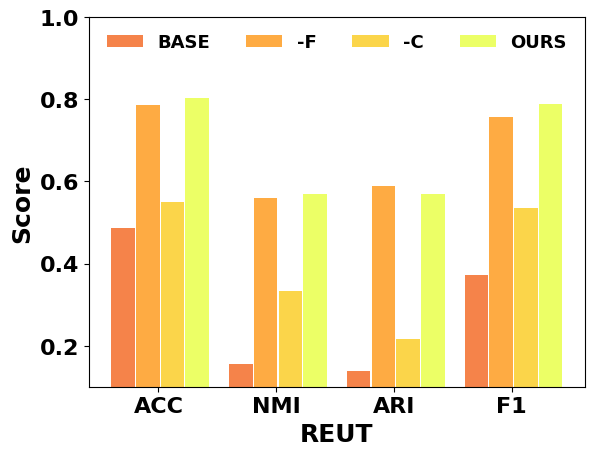

The matplotlib source for this figure: (Note: this script raises an exception after producing the figure.)
#!/usr/bin/python
# -*- coding: UTF-8 -*-
import matplotlib.pyplot as plt
import numpy as np

# 数据
NAME = "REUT"

if NAME == "CITE":
    sta = 0.0
    end = 0.8

if NAME == "ACM":
    sta = .3
    end = 1

if NAME == "HHAR":
    sta = 0.3
    end = 1
if NAME == "REUT":
    sta = 0.1
    end = 1
if NAME == "USPS":
    sta = 0.3
    end = 0.9

if NAME == "DBLP":
    sta = 0.0
    end = 0.9

plt.rcParams['font.family'] = 'Times New Roman'
plt.rcParams['font.size'] = 16
plt.rcParams['axes.labelcolor'] = 'black'
plt.rcParams['font.weight'] = 'bold'
plt.rcParams['xtick.color'] = 'black'
plt.rcParams['ytick.color'] = 'black'

categories = ['ACC', 'NMI', 'ARI', 'F1']
group_names = ['BASE', '-F', '-C', 'OURS']

colors = ['#F5834A', '#FEAB43', '#FBD54A', '#ECFF66']

values_ACM = np.array(
    [
        [0.7808, 0.4619, 0.4938, 0.7683],
        [0.9020, 0.6954, 0.7414, 0.8727],
        [0.8691, 0.6028, 0.6489, 0.8673],
        [0.9140, 0.7073, 0.7629, 0.8876],
    ]
)

values_CITE = np.array(
    [[0.3835, 0.1309, 0.1176, 0.3626],
     [0.6584, 0.4404, 0.4655, 0.6178],
     [0.6678, 0.3663, 0.4673, 0.6241],
     [0.6793, 0.3800, 0.4831, 0.6455]]
)

values_HHAR = np.array(
    [[0.5710, 0.6121, 0.4501, 0.5326],
     [0.8476, 0.7591, 0.7079, 0.8466],
     [0.7300, 0.7131, 0.6114, 0.7169],
     [0.8843, 0.8248, 0.7629, 0.8836],
     ]
)

values_REUT = np.array(
    [[0.4863, 0.1548, 0.1373, 0.3725],
     [0.7867, 0.5605, 0.5899, 0.7580],
     [0.5496, 0.3327, 0.2155, 0.5349],
     [0.8023, 0.5700, 0.5700, 0.7888]
    ]
)

values_USPS = np.array(
    [[0.6311, 0.5510, 0.4573, 0.5969],
     [0.7944, 0.8207, 0.7535, 0.7819],
     [0.7937, 0.7910, 0.7646, 0.7051],
     [0.8096, 0.8275, 0.7646, 0.7925],
     ]
)

values_DBLP = np.array(
    [[0.6311, 0.3410, 0.3873, 0.5969],
     [0.6744, 0.3407, 0.35, 0.6819],
     [0.6737, 0.3210, 0.3646, 0.6951],
     [0.7000, 0.3600, 0.3900, 0.7085]]
)
# values = np.roll(values, shift=-1, axis=1)
# values[:, [0, 3]] = values[:, [3, 0]]

# 绘制条状图
bar_width = 0.2  # 条带宽度
gap_width = 0.01  # 间隙宽度
for i, group_name in enumerate(group_names):
    positions = np.arange(len(categories)) + (bar_width + gap_width) * i
    plt.bar(positions, eval(f"values_{NAME}")[i], bar_width, label=group_name, color=colors[i])

# 添加标题和标签
plt.title("")
plt.xlabel(NAME, fontweight='bold', fontsize='18')
plt.ylabel('Score', fontweight='bold', fontsize='18')
plt.ylim(sta, end)

plt.xticks(np.arange(len(categories)) + bar_width * 1.5, categories)  # 设置x轴刻度位置
legend = plt.legend(ncol=4, fontsize="13", frameon=False, loc='upper center')

plt.savefig(f'abolish/{NAME}_abolish.png', dpi=600)
# 显示图形
#plt.show()
